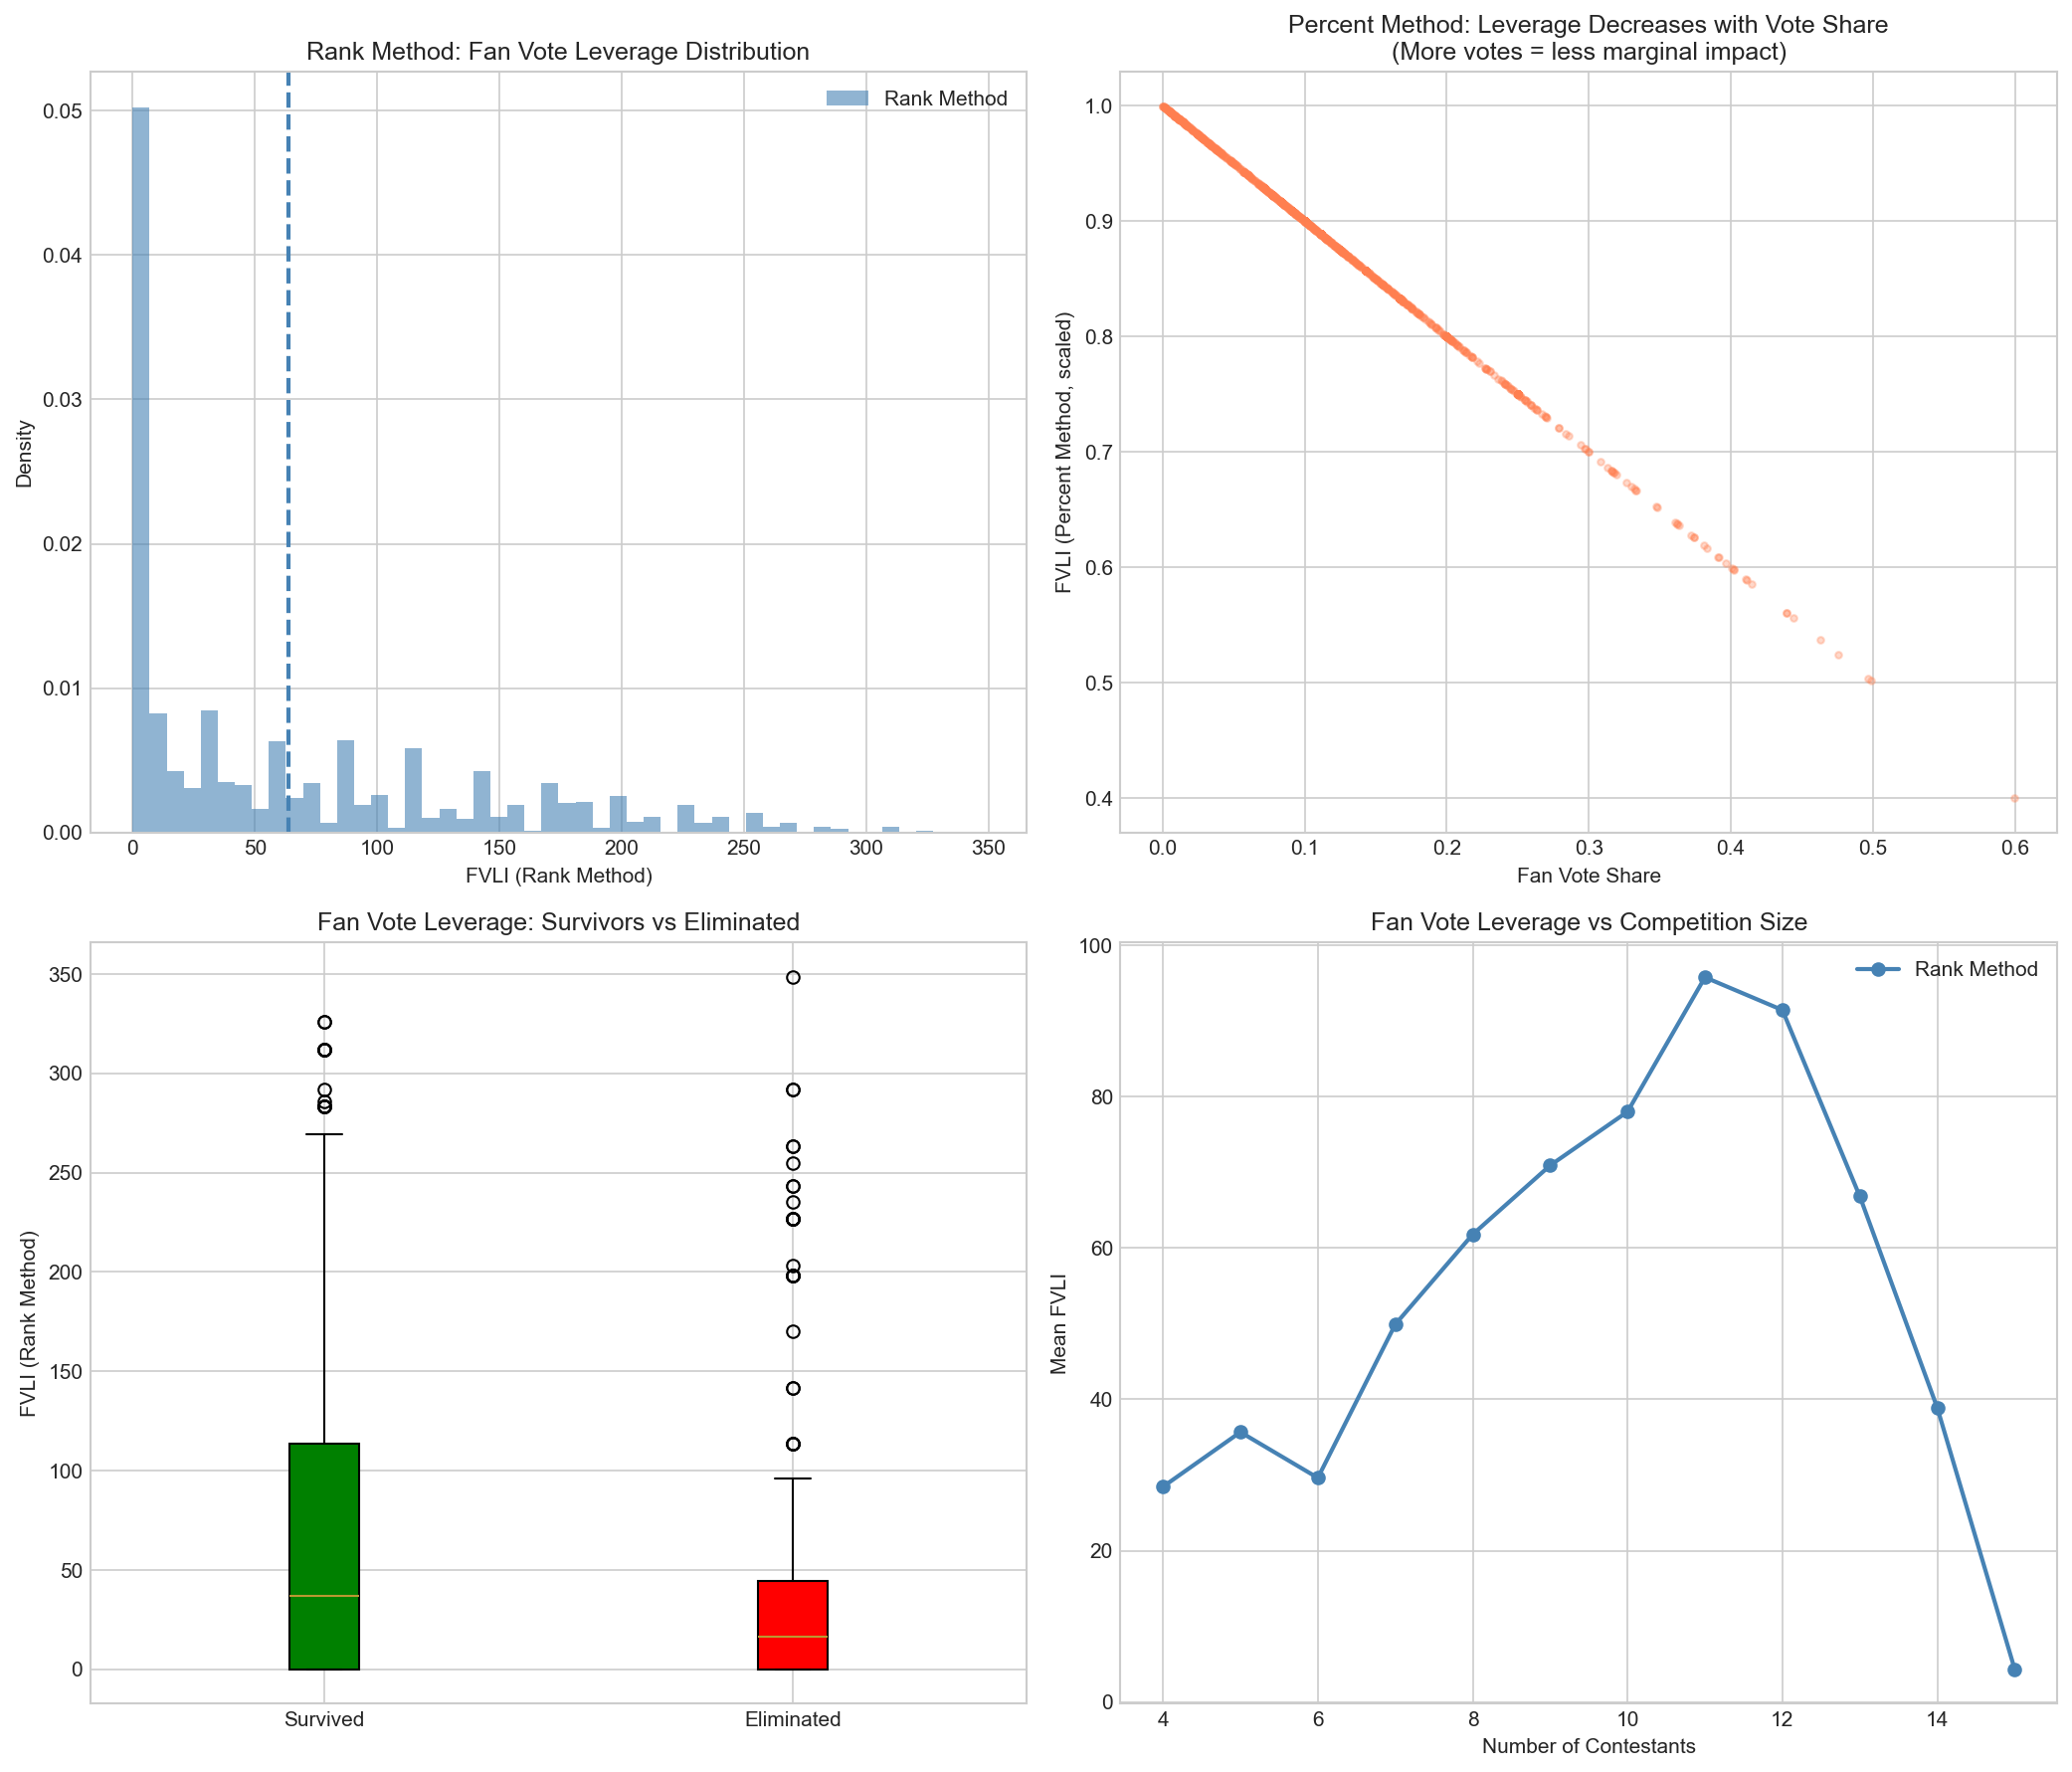

The data file committed next to this chart (first rows):
season, week, celebrity_name, judge_score, fan_votes, fan_share, was_eliminated, fvli_percent, fvli_rank, n_contestants, fvli_percent_scaled
1, 2, John O'Hurley, 26.0, 595159, 0.05952, False, 9.404840782046362e-08, 0.0, 6, 0.9405
1, 2, Kelly Monaco, 17.0, 4016902, 0.4017, False, 5.983098465637499e-08, 8.333, 6, 0.5983
1, 2, Evander Holyfield, 14.0, 4101327, 0.4101, False, 5.8986734782395286e-08, 0.0, 6, 0.5899
1, 2, Rachel Hunter, 24.0, 179172, 0.01792, False, 9.820828298153207e-08, 0.0, 6, 0.9821
1, 2, Joey McIntyre, 21.0, 1056047, 0.1056, False, 8.943952519102242e-08, 0.0, 6, 0.8944
1, 2, Trista Sutter, 19.0, 51394, 0.005139, True, 9.948606456821161e-08, 0.0, 6, 0.9949
1, 3, John O'Hurley, 24.0, 2027091, 0.2027, False, 7.972908845451871e-08, 4.333, 5, 0.7973
1, 3, Kelly Monaco, 21.0, 4962593, 0.4963, False, 5.03740738913594e-08, 0.0, 5, 0.5037
1, 3, Evander Holyfield, 13.0, 146430, 0.01464, True, 9.853569670988529e-08, 0.0, 5, 0.9854
1, 3, Rachel Hunter, 26.0, 731893, 0.07319, False, 9.268107205727309e-08, 0.0, 5, 0.9268
1, 3, Joey McIntyre, 22.0, 2131993, 0.2132, False, 7.86800688869636e-08, 0.0, 5, 0.7868
1, 4, John O'Hurley, 21.0, 3085259, 0.3085, False, 6.914740643654704e-08, 0.0, 4, 0.6915
1, 4, Kelly Monaco, 26.0, 912835, 0.09128, False, 9.087165287972425e-08, 0.0, 4, 0.9087
1, 4, Rachel Hunter, 25.0, 4466, 0.0004466, True, 9.995533608805895e-08, 0.0, 4, 0.9996
1, 4, Joey McIntyre, 20.0, 5997440, 0.5997, False, 4.002560459566973e-08, 0.0, 4, 0.4003
2, 2, Tatum O'Neal, 17.0, 94201, 0.00942, True, 9.905799321417915e-08, 0.0, 9, 0.9906
2, 2, Tia Carrere, 22.0, 1023903, 0.1024, False, 8.976097104615402e-08, 4.333, 9, 0.8976
2, 2, George Hamilton, 22.0, 1344852, 0.1345, False, 8.65514812422327e-08, 0.0, 9, 0.8655
2, 2, Lisa Rinna, 20.0, 1122610, 0.1123, False, 8.877389523431649e-08, 1.0, 9, 0.8877
2, 2, Stacy Keibler, 29.0, 914967, 0.0915, False, 9.085032862297477e-08, 2.333, 9, 0.9085
2, 2, Jerry Rice, 23.0, 851004, 0.0851, False, 9.148995605115615e-08, 4.333, 9, 0.9149
2, 2, Giselle Fernandez, 24.0, 1994596, 0.1995, False, 8.005404316501179e-08, 0.0, 9, 0.8005
2, 2, Master P, 16.0, 2404873, 0.2405, False, 7.595127261988764e-08, 0.0, 9, 0.7595
2, 2, Drew Lachey, 27.0, 248994, 0.0249, False, 9.751005880408714e-08, 0.0, 9, 0.9751
2, 3, Tia Carrere, 26.0, 704428, 0.07044, False, 9.295571826545719e-08, 0.0, 8, 0.9296
2, 3, George Hamilton, 22.0, 2157645, 0.2158, False, 7.842355416153494e-08, 0.0, 8, 0.7842
2, 3, Lisa Rinna, 25.0, 480385, 0.04804, False, 9.519615403938902e-08, 0.0, 8, 0.952
2, 3, Stacy Keibler, 27.0, 424875, 0.04249, False, 9.57512454982935e-08, 2.333, 8, 0.9575
2, 3, Jerry Rice, 19.0, 1148597, 0.1149, False, 8.851403113464681e-08, 0.0, 8, 0.8851
2, 3, Giselle Fernandez, 22.0, 401819, 0.04018, True, 9.598181119039028e-08, 5.333, 8, 0.9598
2, 3, Master P, 14.0, 3624077, 0.3624, False, 6.375923117862813e-08, 0.0, 8, 0.6376
2, 3, Drew Lachey, 27.0, 1058175, 0.1058, False, 8.941825453166014e-08, 4.333, 8, 0.8942
2, 4, Tia Carrere, 25.0, 1635067, 0.1635, False, 8.364932937893054e-08, 5.333, 7, 0.8365
2, 4, George Hamilton, 21.0, 2513231, 0.2513, False, 7.486769400234899e-08, 0.0, 7, 0.7487
2, 4, Lisa Rinna, 26.0, 1756892, 0.1757, False, 8.243108273266973e-08, 4.333, 7, 0.8243
2, 4, Stacy Keibler, 26.0, 1379607, 0.138, False, 8.620393023329121e-08, 1.0, 7, 0.862
2, 4, Jerry Rice, 24.0, 1920905, 0.1921, False, 8.079095068059766e-08, 0.0, 7, 0.8079
2, 4, Master P, 8.0, 298075, 0.02981, True, 9.701924974645504e-08, 0.0, 7, 0.9702
2, 4, Drew Lachey, 28.0, 496224, 0.04962, False, 9.503776322570676e-08, 0.0, 7, 0.9504
2, 5, Tia Carrere, 22.0, 112274, 0.01123, True, 9.887726481868973e-08, 0.0, 6, 0.9888
2, 5, George Hamilton, 24.0, 4113144, 0.4113, False, 5.886856489311016e-08, 0.0, 6, 0.5887
2, 5, Lisa Rinna, 25.0, 1187414, 0.1187, False, 8.812585621784459e-08, 0.0, 6, 0.8813
2, 5, Stacy Keibler, 30.0, 1894869, 0.1895, False, 8.105130519823621e-08, 2.333, 6, 0.8105
2, 5, Jerry Rice, 23.0, 2114698, 0.2115, False, 7.885302478224293e-08, 0.0, 6, 0.7885
2, 5, Drew Lachey, 27.0, 577602, 0.05776, False, 9.422398408987637e-08, 0.0, 6, 0.9422
2, 6, George Hamilton, 23.0, 858918, 0.08589, True, 9.141082439637817e-08, 0.0, 5, 0.9141
2, 6, Lisa Rinna, 27.0, 3132757, 0.3133, False, 6.867243065994643e-08, 8.333, 5, 0.6867
2, 6, Stacy Keibler, 30.0, 1624216, 0.1624, False, 8.375784153431935e-08, 0.0, 5, 0.8376
2, 6, Jerry Rice, 23.0, 3168170, 0.3168, False, 6.831830180807978e-08, 0.0, 5, 0.6832
2, 6, Drew Lachey, 30.0, 1215940, 0.1216, False, 8.784060160127638e-08, 0.0, 5, 0.8784
2, 7, Lisa Rinna, 26.5, 2089609, 0.209, True, 7.910391454037807e-08, 2.0, 4, 0.791
2, 7, Stacy Keibler, 27.5, 2442027, 0.2442, False, 7.557972511752349e-08, 8.333, 4, 0.7558
2, 7, Jerry Rice, 20.5, 2974919, 0.2975, False, 7.025080508772542e-08, 0.0, 4, 0.7025
2, 7, Drew Lachey, 27.5, 2493444, 0.2493, False, 7.5065555254373e-08, 1.0, 4, 0.7507
3, 2, Harry Hamlin, 21.0, 999998, 0.1, False, 9.000002369921076e-08, 174.3, 10, 0.9
3, 2, Vivica A. Fox, 24.0, 1000000, 0.1, False, 9.000000021063045e-08, 75.17, 10, 0.9
3, 2, Monique Coleman, 26.0, 1000000, 0.1, False, 8.99999977676736e-08, 4.333, 10, 0.9
3, 2, Joey Lawrence, 29.0, 1000000, 0.1, False, 8.99999983029287e-08, 32.67, 10, 0.9
3, 2, Mario Lopez, 21.0, 999998, 0.1, False, 9.000002369921076e-08, 174.3, 10, 0.9
3, 2, Emmitt Smith, 24.0, 1000000, 0.1, False, 9.000000021063045e-08, 75.17, 10, 0.9
... 2,007 more rows
